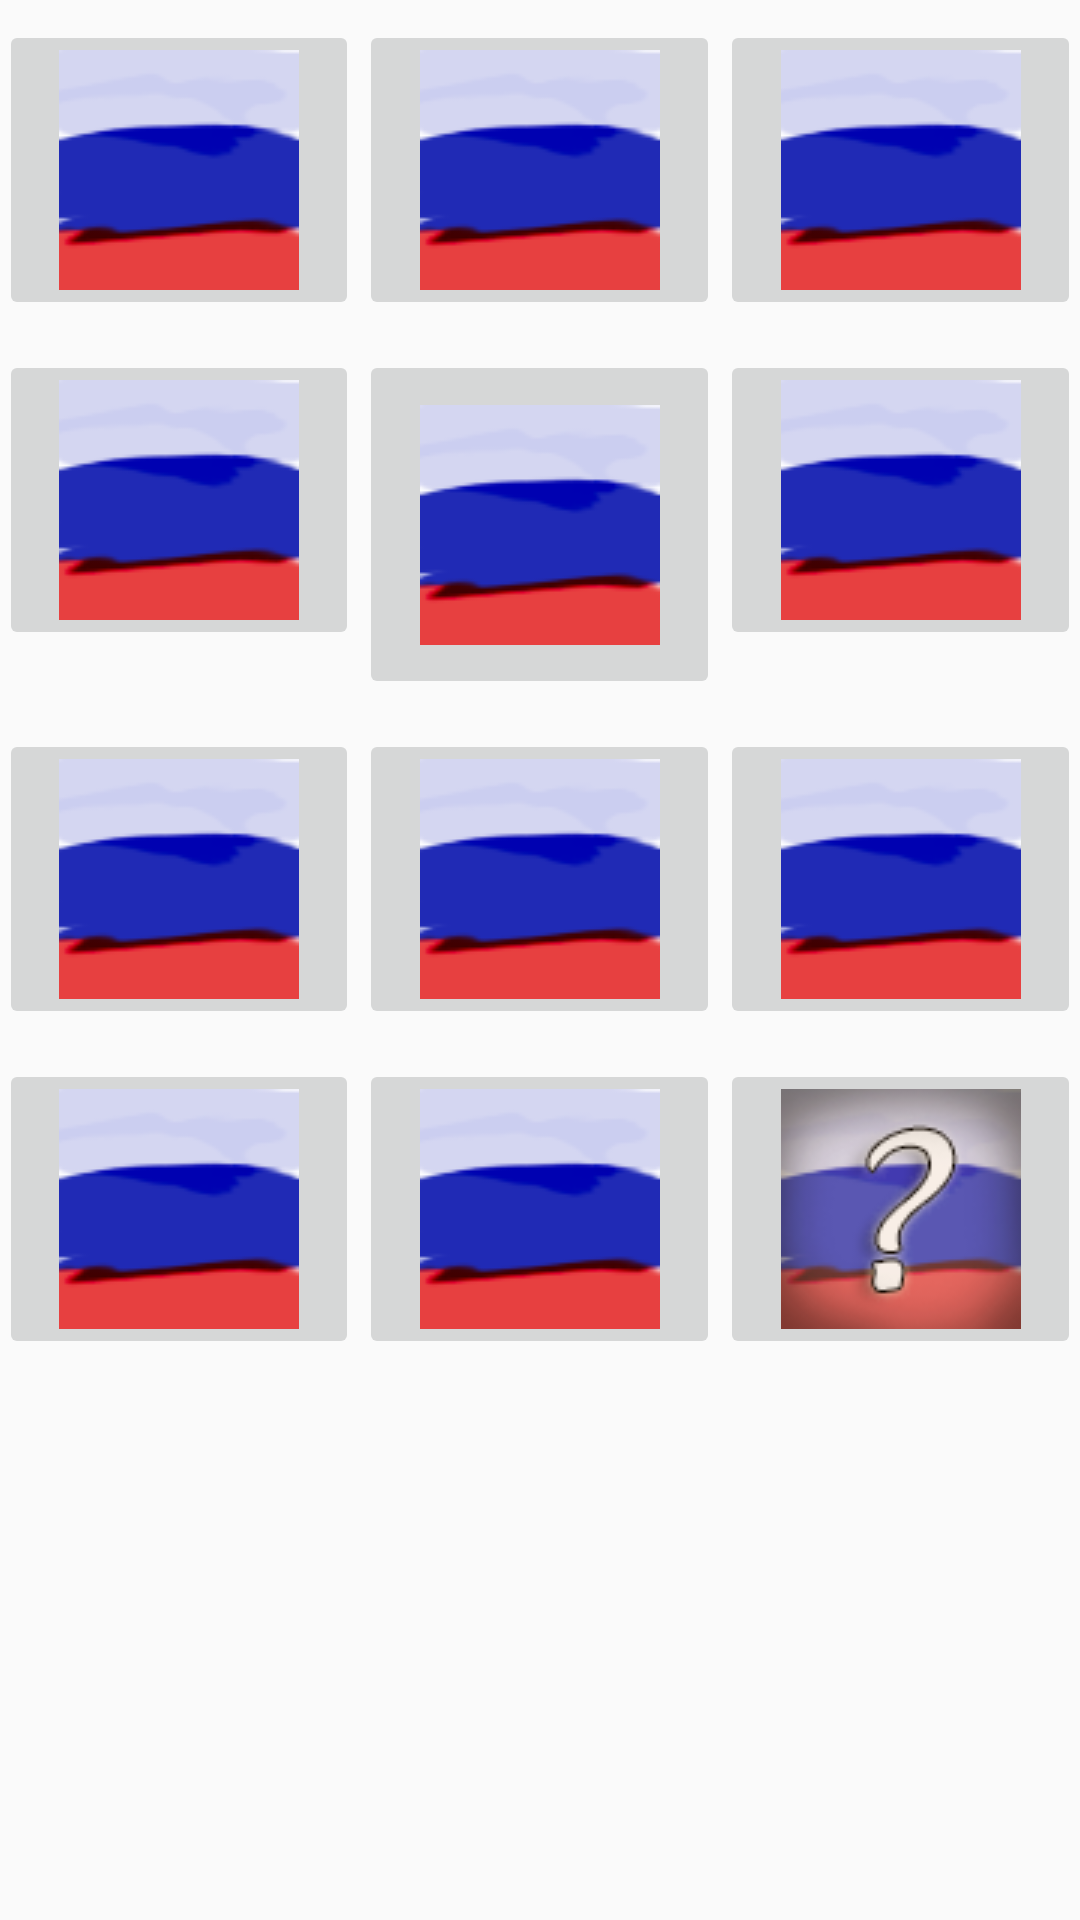

Layout XML and referenced resources for this Android screen:
<!-- AndroidManifest.xml: application theme AppTheme -->
<!-- res/layout/activity_kid.xml -->
<LinearLayout xmlns:android="http://schemas.android.com/apk/res/android"
    xmlns:tools="http://schemas.android.com/tools" android:layout_width="match_parent"
    android:layout_height="match_parent" android:paddingLeft="@dimen/activity_horizontal_margin"
    android:paddingRight="@dimen/activity_horizontal_margin"
    android:paddingTop="@dimen/activity_vertical_margin"
    android:paddingBottom="@dimen/activity_vertical_margin"
    tools:context="com.prl.csgotroll.KidActivity"
    android:orientation="vertical">

    <ScrollView
        android:layout_width="match_parent"
        android:layout_height="match_parent">

        <LinearLayout
            android:layout_width="match_parent"
            android:layout_height="match_parent"
            android:orientation="vertical">

            <LinearLayout
                android:layout_marginTop="20px"
                android:layout_width="match_parent"
                android:layout_height="wrap_content"
                android:id="@+id/firstRow"
                android:weightSum="3"
                >
                <ImageButton
                    android:layout_weight="1"
                    android:layout_width="wrap_content"
                    android:layout_height="wrap_content"
                    android:id="@+id/ib1"
                    android:onClick="onClick"
                    android:src="@drawable/logo"
                    />

                <ImageButton
                    android:layout_weight="1"
                    android:layout_width="wrap_content"
                    android:layout_height="wrap_content"
                    android:id="@+id/ib2"
                    android:onClick="onClick"
                    android:src="@drawable/logo"

                    />

                <ImageButton

                    android:layout_weight="1"
                    android:layout_width="wrap_content"
                    android:layout_height="wrap_content"
                    android:id="@+id/ib3"
                    android:onClick="onClick"
                    android:src="@drawable/logo"

                    />

            </LinearLayout>

            <LinearLayout
                android:layout_marginTop="30px"
                android:layout_width="match_parent"
                android:layout_height="wrap_content"
                android:id="@+id/SecondRow"
                android:weightSum="3"
                >
                <ImageButton
                    android:layout_weight="1"
                    android:layout_width="wrap_content"
                    android:layout_height="wrap_content"
                    android:id="@+id/ib4"
                    android:onClick="onClick"
                    android:src="@drawable/logo"
                    />

                <ImageButton
                    android:layout_weight="1"

                    android:layout_width="wrap_content"
                    android:layout_height="wrap_content"
                    android:id="@+id/ib5"
                    android:src="@drawable/logo"
                    android:onClick="onClick"
                    android:adjustViewBounds="true" />

                <ImageButton
                    android:layout_weight="1"
                    android:layout_width="wrap_content"
                    android:layout_height="wrap_content"
                    android:id="@+id/ib6"
                    android:onClick="onClick"

                    android:src="@drawable/logo"

                    />




            </LinearLayout>
            <LinearLayout
                android:layout_marginTop="30px"
                android:layout_width="match_parent"
                android:layout_height="wrap_content"
                android:id="@+id/ThirdRow"
                android:weightSum="3"
                >
                <ImageButton
                    android:layout_width="wrap_content"
                    android:layout_height="wrap_content"
                    android:id="@+id/ib7"
                    android:src="@drawable/logo"
                    android:onClick="onClick"
                    android:layout_weight="1"

                    style="@style/ibSounds"

                    />

                <ImageButton
                    android:layout_width="wrap_content"
                    android:layout_height="wrap_content"
                    android:onClick="onClick"
                    android:layout_weight="1"
                    android:id="@+id/ib8"
                    android:src="@drawable/logo"


                    />

                <ImageButton
                    android:layout_width="wrap_content"
                    android:layout_height="wrap_content"
                    android:onClick="onClick"
                    android:layout_weight="1"
                    android:id="@+id/ib9"
                    android:src="@drawable/logo"

                    />




            </LinearLayout>



            <LinearLayout
                android:layout_marginTop="30px"
                android:layout_width="match_parent"
                android:layout_height="wrap_content"
                android:id="@+id/FourthRow"
                android:weightSum="3"

                >
                <ImageButton
                    android:layout_width="wrap_content"
                    android:layout_height="wrap_content"
                    android:id="@+id/ib10"
                    android:onClick="onClick"
                    android:layout_weight="1"
                    android:src="@drawable/logo"

                    style="@style/ibSounds"

                    />

                <ImageButton
                    android:layout_width="wrap_content"
                    android:layout_height="wrap_content"
                    android:onClick="onClick"
                    android:layout_weight="1"
                    android:id="@+id/ib11"
                    android:src="@drawable/logo"


                    />

                <ImageButton
                    android:layout_width="wrap_content"
                    android:layout_height="wrap_content"
                    android:id="@+id/ib12"
                    android:onClick="onClick"
                    android:layout_weight="1"
                    android:src="@drawable/ask"
                    />



            </LinearLayout>
        </LinearLayout>

    </ScrollView>





</LinearLayout>
<!-- resources referenced by this layout -->
<resources>
  <!-- drawable ask: png bitmap (drawable, 10534 bytes) -->
  <!-- drawable logo: png bitmap (drawable, 5019 bytes) -->
  <style name="ibSounds">
          
          
          
  
          
          
          
  
  
  
      </style>
  <style name="AppTheme" parent="Theme.AppCompat.Light">
          <item name="android:imageButtonStyle">@style/ibStyle</item>
  
  
          
  
  
  
  
          
      </style>
  <style name="ibStyle" parent="android:Widget.ImageButton">
          <item name="android:scaleType">fitXY</item>
          <item name="android:adjustViewBounds">true</item>
      </style>
</resources>
